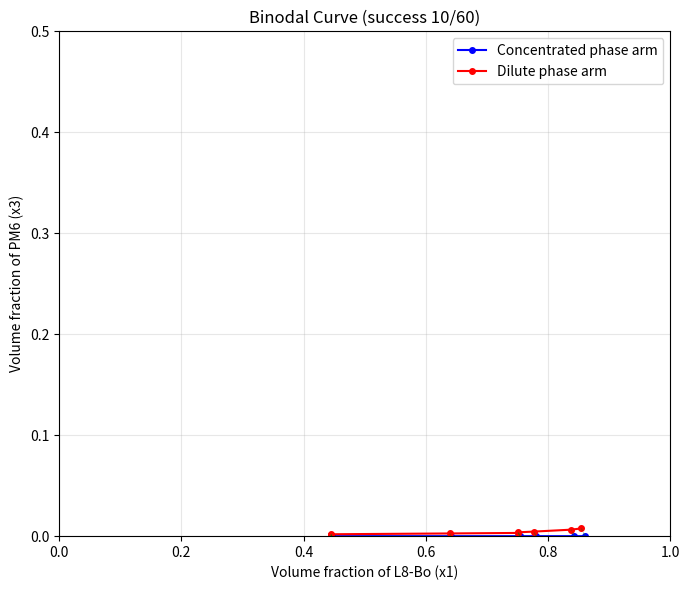

Write the Python code that produced this figure. (Note: this script raises an exception after producing the figure.)
"""
Binodal 计算调试脚本（Python 验证版）
用途：在不依赖 MATLAB 的情况下，验证参数合理性、测试收敛性、绘制相图轮廓
运行方式：python debug_binodal.py
"""

import numpy as np
import matplotlib.pyplot as plt
from scipy.optimize import minimize
import csv

# =================== 参数设置（O-Xy 体系，可切换为 Tol）=====================
v1 = 1132.1          # L8-Bo
v2 = 120.6           # o-Xylene
v3 = 1743900         # PM6 (注意：已修正为 1743900)
s = v1 / v2
r = v1 / v3

X13 = 0.55           # L8-Bo/PM6
g23 = 0.4120         # o-Xy/PM6

# L8-Bo / o-Xylene 多项式系数
p1, p2, p3, p4, p5 = 16.6738, -40.8682, 39.6207, -19.3621, -1.5993

# ========================= 核心计算函数 ==========================
def fun(x, ix3d, iX13):
    """
    目标函数：两相化学势差值的平方和
    x = [x1c, x2c, x1d]
    """
    x3d = ix3d
    x1c, x2c, x1d = x
    x3c = 1 - x1c - x2c
    x2d = 1 - x1d - x3d

    # 防爆保护
    eps = 1e-10
    x1c = max(x1c, eps); x2c = max(x2c, eps); x3c = max(x3c, eps)
    x1d = max(x1d, eps); x2d = max(x2d, eps); x3d = max(x3d, eps)

    # g12 及其导数
    def calc_g12(u2):
        g = p1*u2**4 + p2*u2**3 + p3*u2**2 + p4*u2 + p5
        dg = 4*p1*u2**3 + 3*p2*u2**2 + 2*p3*u2 + p4
        d2g = 12*p1*u2**2 + 6*p2*u2 + 2*p3
        return g, dg, d2g

    u1c = x1c / (x1c + x2c)
    u2c = x2c / (x1c + x2c)
    u1d = x1d / (x1d + x2d)
    u2d = x2d / (x1d + x2d)

    g12c, dgdu2c, _ = calc_g12(u2c)
    g12d, dgdu2d, _ = calc_g12(u2d)

    g23c = g23
    g23d = g23
    dg23c = 0
    dg23d = 0
    dX13c = 0
    dX13d = 0

    mu1c = (np.log(x1c) + 1 - x1c - s*x2c - r*x3c +
            (g12c*x2c + iX13*x3c)*(x2c+x3c) -
            s*g23c*x2c*x3c - x2c*u1c*u2c*dgdu2c -
            x1c*x3c**2*dX13c - s*x2c*x3c**2*dg23c)

    mu1d = (np.log(x1d) + 1 - x1d - s*x2d - r*x3d +
            (g12d*x2d + iX13*x3d)*(x2d+x3d) -
            s*g23d*x2d*x3d - x2d*u1d*u2d*dgdu2d -
            x1d*x3d**2*dX13d - s*x2d*x3d**2*dg23d)

    mu2c = (s*np.log(x2c) + s - x1c - s*x2c - r*x3c +
            (g12c*x1c + g23c*s*x3c)*(x1c+x3c) -
            iX13*x1c*x3c + x1c*u1c*u2c*dgdu2c -
            x1c*x3c**2*dX13c - s*x2c*x3c**2*dg23c)

    mu2d = (s*np.log(x2d) + s - x1d - s*x2d - r*x3d +
            (g12d*x1d + g23d*s*x3d)*(x1d+x3d) -
            iX13*x1d*x3d + x1d*u1d*u2d*dgdu2d -
            x1d*x3d**2*dX13d - s*x2d*x3d**2*dg23d)

    mu3c = (r*np.log(x3c) + r - x1c - s*x2c - r*x3c +
            (iX13*x1c + s*g23c*x2c)*(x1c + x2c) -
            g12c*x1c*x2c + (x1c*dX13c + s*x2c*dg23c)*x3c*(x1c+x2c))

    mu3d = (r*np.log(x3d) + r - x1d - s*x2d - r*x3d +
            (iX13*x1d + s*g23d*x2d)*(x1d + x2d) -
            g12d*x1d*x2d + (x1d*dX13d + s*x2d*dg23d)*x3d*(x1d+x2d))

    return (mu1c - mu1d)**2 + (mu2c - mu2d)**2 + (mu3c - mu3d)**2


# ========================= 诊断 1：检查 g12 的取值范围 ==========================
print("=" * 60)
print("诊断 1：g12(u2) 的取值范围")
print("=" * 60)
u2_test = np.linspace(0, 1, 11)
for u2 in u2_test:
    g = p1*u2**4 + p2*u2**3 + p3*u2**2 + p4*u2 + p5
    print(f"  u2 = {u2:.2f}  ->  g12 = {g:+.4f}")

print("\n注意：g12 在所有组成下均为负值且绝对值很大（-1.6 ~ -5.8）。")
print("这可能导致 Gibbs 自由能表面异常平坦，使数值优化困难。\n")


# ========================= 诊断 2：逐点求解并观察成功率 ==========================
print("=" * 60)
print("诊断 2：Binodal 逐点求解")
print("=" * 60)

nloop = 60
ix3d_values = np.logspace(-5, np.log10(0.3), nloop)
x0_default = np.array([0.2, 0.5, 0.5])
x0 = x0_default.copy()

results = []
success_count = 0

for i, ix3d in enumerate(ix3d_values):
    # 约束：x1c + x2c <= 1 - 1e-6, x1d <= 1 - ix3d - 1e-6
    cons = [
        {'type': 'ineq', 'fun': lambda x: 1 - 1e-6 - x[0] - x[1]},  # x3c > 0
        {'type': 'ineq', 'fun': lambda x: 1 - ix3d - 1e-6 - x[2]},   # x2d > 0
        {'type': 'ineq', 'fun': lambda x: x[0] - 1e-6},
        {'type': 'ineq', 'fun': lambda x: x[1] - 1e-6},
        {'type': 'ineq', 'fun': lambda x: x[2] - 1e-6},
        {'type': 'ineq', 'fun': lambda x: 1 - 1e-6 - x[0]},
        {'type': 'ineq', 'fun': lambda x: 1 - 1e-6 - x[1]},
        {'type': 'ineq', 'fun': lambda x: 1 - 1e-6 - x[2]},
    ]

    res = minimize(lambda x: fun(x, ix3d, X13), x0, method='SLSQP',
                   constraints=cons, options={'ftol': 1e-10, 'maxiter': 10000, 'disp': False})

    x = res.x
    f = res.fun
    x2d_calc = 1 - x[2] - ix3d
    phase_diff = abs(x[0] - x[2]) + abs(x[1] - x2d_calc)

    is_success = f < 1e-7 and phase_diff > 1e-3
    if is_success:
        success_count += 1
        x0 = x.copy()  # 热启动
        results.append({
            'ix3d': ix3d, 'f': f, 'x1c': x[0], 'x2c': x[1], 'x3c': 1-x[0]-x[1],
            'x1d': x[2], 'x2d': x2d_calc, 'x3d': ix3d
        })
    else:
        x0 = x0_default.copy()

    status = "SUCCESS" if is_success else f"FAIL(f={f:.2e},pd={phase_diff:.2e})"
    print(f"  i={i+1:2d}, ix3d={ix3d:.4e} -> {status}")

print(f"\n成功率: {success_count}/{nloop} = {success_count/nloop*100:.1f}%")


# ========================= 诊断 3：绘制相图 ==========================
if len(results) > 0:
    print("\n" + "=" * 60)
    print("诊断 3：绘制相图")
    print("=" * 60)

    fig, ax = plt.subplots(1, 1, figsize=(7, 6))

    # 浓相 arm
    x1c_list = [r['x1c'] for r in results]
    x3c_list = [r['x3c'] for r in results]
    # 稀相 arm
    x1d_list = [r['x1d'] for r in results]
    x3d_list = [r['x3d'] for r in results]

    ax.plot(x1c_list, x3c_list, 'bo-', label='Concentrated phase arm', markersize=4)
    ax.plot(x1d_list, x3d_list, 'ro-', label='Dilute phase arm', markersize=4)

    # 画 tie lines
    for r in results:
        ax.plot([r['x1c'], r['x1d']], [r['x3c'], r['x3d']], 'g--', alpha=0.4, linewidth=0.8)

    ax.set_xlabel('Volume fraction of L8-Bo (x1)')
    ax.set_ylabel('Volume fraction of PM6 (x3)')
    ax.set_title(f'Binodal Curve (success {success_count}/{nloop})')
    ax.legend()
    ax.grid(True, alpha=0.3)
    ax.set_xlim(0, 1)
    ax.set_ylim(0, 0.5)

    plt.tight_layout()
    plt.savefig('debug_binodal_OXy.png', dpi=200)
    print("相图已保存为 debug_binodal_OXy.png")
    plt.show()
else:
    print("\n警告：未找到任何成功点，无法绘制相图。")


# ========================= 诊断 4：参数敏感性测试 ==========================
print("\n" + "=" * 60)
print("诊断 4：参数敏感性 —— 测试不同 X13 下的首个 ix3d 收敛情况")
print("=" * 60)

ix3d_test = 1e-5
x0_test = np.array([0.2, 0.5, 0.5])

for X13_test in [0.40, 0.45, 0.447, 0.50, 0.55, 0.60, 0.70, 1.0, 1.7]:
    cons = [
        {'type': 'ineq', 'fun': lambda x: 1 - 1e-6 - x[0] - x[1]},
        {'type': 'ineq', 'fun': lambda x: 1 - ix3d_test - 1e-6 - x[2]},
        {'type': 'ineq', 'fun': lambda x: x[0] - 1e-6},
        {'type': 'ineq', 'fun': lambda x: x[1] - 1e-6},
        {'type': 'ineq', 'fun': lambda x: x[2] - 1e-6},
        {'type': 'ineq', 'fun': lambda x: 1 - 1e-6 - x[0]},
        {'type': 'ineq', 'fun': lambda x: 1 - 1e-6 - x[1]},
        {'type': 'ineq', 'fun': lambda x: 1 - 1e-6 - x[2]},
    ]
    res = minimize(lambda x: fun(x, ix3d_test, X13_test), x0_test, method='SLSQP',
                   constraints=cons, options={'ftol': 1e-10, 'maxiter': 10000, 'disp': False})
    f = res.fun
    x = res.x
    x2d = 1 - x[2] - ix3d_test
    pd = abs(x[0] - x[2]) + abs(x[1] - x2d)
    status = "OK" if f < 1e-7 and pd > 1e-3 else "FAIL"
    print(f"  X13={X13_test:.3f}: f={f:.2e}, pd={pd:.2e}, x=[{x[0]:.3f},{x[1]:.3f},{x[2]:.3f}] -> {status}")

print("\n建议：若 X13 过大导致相分离区过大，或过小导致无法分离，可据此调整。")
